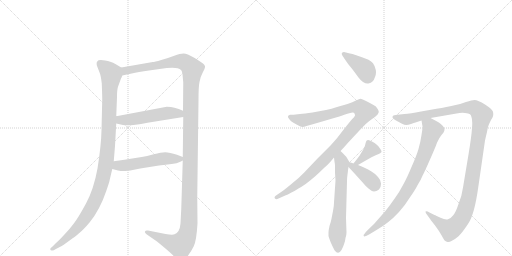
t = 0.00 s
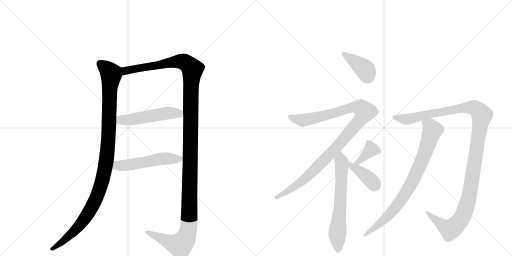
t = 1.93 s
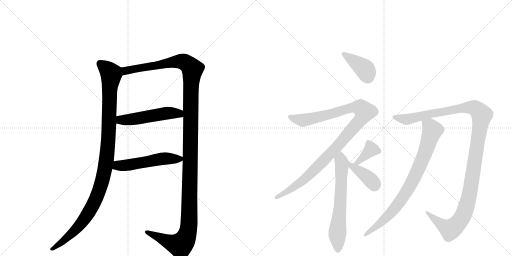
t = 3.86 s
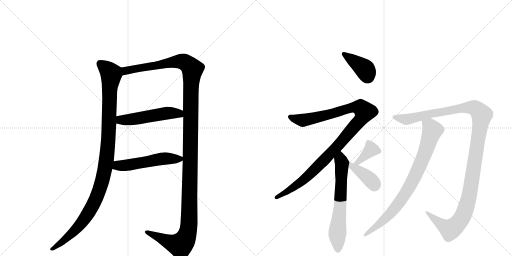
t = 5.78 s
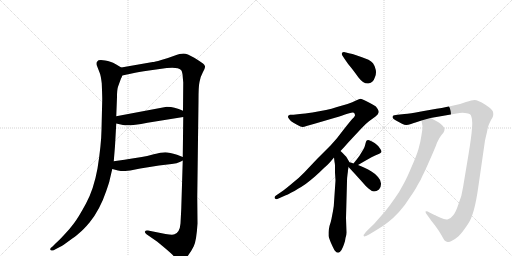
t = 7.71 s
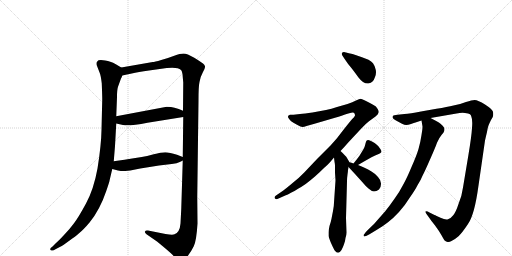
t = 9.64 s

The animated SVG that drew these frames (rendered in a browser with its animation timeline set to each time). Animation: 11 CSS @keyframes rules; one cycle of 9.64 s.

<svg version="1.1" viewBox="0 0 2048 1024" xmlns="http://www.w3.org/2000/svg">
  <g stroke="lightgray" stroke-dasharray="1,1" stroke-width="1" transform="scale(4, 4)">
    <line x1="0" y1="0" x2="256" y2="256"></line>
    <line x1="256" y1="0" x2="0" y2="256"></line>
    <line x1="128" y1="0" x2="128" y2="256"></line>
    <line x1="0" y1="128" x2="256" y2="128"></line>
    <line x1="256" y1="0" x2="512" y2="256"></line>
    <line x1="512" y1="0" x2="256" y2="256"></line>
    <line x1="384" y1="0" x2="384" y2="256"></line>
    <line x1="256" y1="128" x2="512" y2="128"></line>
  </g>
<g transform="scale(1, -1) translate(0, -850)">
   <style type="text/css">
    @keyframes keyframes0 {
      from {
       stroke: black;
       stroke-dashoffset: 1090;
       stroke-width: 128;
       }
       78% {
       animation-timing-function: step-end;
       stroke: black;
       stroke-dashoffset: 0;
       stroke-width: 128;
       }
       to {
       stroke: black;
       stroke-width: 1024;
       }
       }
       #make-me-a-hanzi-animation-0 {
         animation: keyframes0 1.137044s both;
         animation-delay: 0.000000s;
         animation-timing-function: linear;
       }
    @keyframes keyframes1 {
      from {
       stroke: black;
       stroke-dashoffset: 1409;
       stroke-width: 128;
       }
       82% {
       animation-timing-function: step-end;
       stroke: black;
       stroke-dashoffset: 0;
       stroke-width: 128;
       }
       to {
       stroke: black;
       stroke-width: 1024;
       }
       }
       #make-me-a-hanzi-animation-1 {
         animation: keyframes1 1.396647s both;
         animation-delay: 1.137044s;
         animation-timing-function: linear;
       }
    @keyframes keyframes2 {
      from {
       stroke: black;
       stroke-dashoffset: 515;
       stroke-width: 128;
       }
       63% {
       animation-timing-function: step-end;
       stroke: black;
       stroke-dashoffset: 0;
       stroke-width: 128;
       }
       to {
       stroke: black;
       stroke-width: 1024;
       }
       }
       #make-me-a-hanzi-animation-2 {
         animation: keyframes2 0.669108s both;
         animation-delay: 2.533691s;
         animation-timing-function: linear;
       }
    @keyframes keyframes3 {
      from {
       stroke: black;
       stroke-dashoffset: 524;
       stroke-width: 128;
       }
       63% {
       animation-timing-function: step-end;
       stroke: black;
       stroke-dashoffset: 0;
       stroke-width: 128;
       }
       to {
       stroke: black;
       stroke-width: 1024;
       }
       }
       #make-me-a-hanzi-animation-3 {
         animation: keyframes3 0.676432s both;
         animation-delay: 3.202799s;
         animation-timing-function: linear;
       }
    @keyframes keyframes4 {
      from {
       stroke: black;
       stroke-dashoffset: 399;
       stroke-width: 128;
       }
       56% {
       animation-timing-function: step-end;
       stroke: black;
       stroke-dashoffset: 0;
       stroke-width: 128;
       }
       to {
       stroke: black;
       stroke-width: 1024;
       }
       }
       #make-me-a-hanzi-animation-4 {
         animation: keyframes4 0.574707s both;
         animation-delay: 3.879232s;
         animation-timing-function: linear;
       }
    @keyframes keyframes5 {
      from {
       stroke: black;
       stroke-dashoffset: 1066;
       stroke-width: 128;
       }
       78% {
       animation-timing-function: step-end;
       stroke: black;
       stroke-dashoffset: 0;
       stroke-width: 128;
       }
       to {
       stroke: black;
       stroke-width: 1024;
       }
       }
       #make-me-a-hanzi-animation-5 {
         animation: keyframes5 1.117513s both;
         animation-delay: 4.453939s;
         animation-timing-function: linear;
       }
    @keyframes keyframes6 {
      from {
       stroke: black;
       stroke-dashoffset: 645;
       stroke-width: 128;
       }
       68% {
       animation-timing-function: step-end;
       stroke: black;
       stroke-dashoffset: 0;
       stroke-width: 128;
       }
       to {
       stroke: black;
       stroke-width: 1024;
       }
       }
       #make-me-a-hanzi-animation-6 {
         animation: keyframes6 0.774902s both;
         animation-delay: 5.571452s;
         animation-timing-function: linear;
       }
    @keyframes keyframes7 {
      from {
       stroke: black;
       stroke-dashoffset: 378;
       stroke-width: 128;
       }
       55% {
       animation-timing-function: step-end;
       stroke: black;
       stroke-dashoffset: 0;
       stroke-width: 128;
       }
       to {
       stroke: black;
       stroke-width: 1024;
       }
       }
       #make-me-a-hanzi-animation-7 {
         animation: keyframes7 0.557617s both;
         animation-delay: 6.346354s;
         animation-timing-function: linear;
       }
    @keyframes keyframes8 {
      from {
       stroke: black;
       stroke-dashoffset: 391;
       stroke-width: 128;
       }
       56% {
       animation-timing-function: step-end;
       stroke: black;
       stroke-dashoffset: 0;
       stroke-width: 128;
       }
       to {
       stroke: black;
       stroke-width: 1024;
       }
       }
       #make-me-a-hanzi-animation-8 {
         animation: keyframes8 0.568197s both;
         animation-delay: 6.903971s;
         animation-timing-function: linear;
       }
    @keyframes keyframes9 {
      from {
       stroke: black;
       stroke-dashoffset: 1230;
       stroke-width: 128;
       }
       80% {
       animation-timing-function: step-end;
       stroke: black;
       stroke-dashoffset: 0;
       stroke-width: 128;
       }
       to {
       stroke: black;
       stroke-width: 1024;
       }
       }
       #make-me-a-hanzi-animation-9 {
         animation: keyframes9 1.250977s both;
         animation-delay: 7.472168s;
         animation-timing-function: linear;
       }
    @keyframes keyframes10 {
      from {
       stroke: black;
       stroke-dashoffset: 818;
       stroke-width: 128;
       }
       73% {
       animation-timing-function: step-end;
       stroke: black;
       stroke-dashoffset: 0;
       stroke-width: 128;
       }
       to {
       stroke: black;
       stroke-width: 1024;
       }
       }
       #make-me-a-hanzi-animation-10 {
         animation: keyframes10 0.915690s both;
         animation-delay: 8.723145s;
         animation-timing-function: linear;
       }
</style>
<path d="M 485 580 L 465 592 Q 450 601 444 602 Q 395 616 389 604 Q 385 601 387 589 L 399 558 Q 403 549 407 517 Q 409 467 409 454 L 406 330 Q 405 270 390 176 Q 375 93 344 36 Q 313 -21 296 -43 Q 280 -65 256 -90 Q 232 -116 223 -123 L 209 -137 Q 199 -144 201 -148 Q 203 -153 209 -152 Q 216 -152 220 -148 L 241 -137 Q 251 -132 277 -113 Q 303 -95 315 -84 Q 333 -70 359 -39 Q 400 12 425 86 Q 438 124 438 127 L 449 174 L 455 205 L 460 266 L 465 356 L 465 385 L 468 462 Q 468 491 472 503 L 484 536 Q 487 540 489 548 C 498 572 498 572 485 580 Z" fill="lightgray"></path> 
<path d="M 731 208 L 725 14 L 722 -44 Q 719 -80 698 -87 Q 692 -91 662 -86 L 592 -72 Q 582 -70 580 -76 Q 578 -82 586 -87 L 628 -116 Q 677 -156 691 -170 Q 711 -195 723 -194 Q 736 -193 750 -175 Q 764 -158 775 -135 Q 786 -112 790 -44 L 789 62 L 794 448 Q 794 505 798 522 Q 800 540 811 560 Q 822 579 820 585 Q 818 591 812 596 Q 806 601 777 619 Q 748 636 734 636 Q 721 636 697 627 Q 674 618 645 610 Q 617 602 611 602 L 485 580 C 455 575 460 542 489 548 L 527 556 Q 552 562 596 568 L 667 578 Q 711 583 724 570 Q 730 563 731 542 L 733 520 L 732 407 L 733 382 L 731 222 L 731 208 Z" fill="lightgray"></path> 
<path d="M 465 356 L 492 350 Q 516 345 590 359 L 733 382 C 763 387 760 396 732 407 L 715 414 L 698 419 Q 685 423 667 423 L 465 385 C 436 379 436 363 465 356 Z" fill="lightgray"></path> 
<path d="M 501 166 L 521 168 L 561 176 L 636 188 L 687 194 Q 709 196 719 202 Q 730 208 731 208 C 747 216 747 216 731 222 L 708 231 Q 678 240 661 241 Q 644 241 615 233 Q 586 225 567 222 L 535 217 Q 501 211 455 205 C 425 201 420 182 449 174 L 472 168 Q 487 165 501 166 Z" fill="lightgray"></path> 
<path d="M 1382 609 Q 1390 596 1408 575 Q 1424 554 1434 540 Q 1445 526 1452 522 Q 1462 516 1470 516 L 1474 516 Q 1484 518 1490 524 Q 1496 529 1500 542 Q 1504 552 1504 561 Q 1504 568 1502 574 Q 1498 589 1492 597 Q 1486 605 1474 611 L 1448 621 L 1422 630 Q 1409 635 1400 636 L 1376 642 Q 1370 642 1368 638 Q 1367 637 1367 635 Q 1367 631 1370 627 L 1382 609 Z" fill="lightgray"></path> 
<path d="M 1362 246 L 1378 263 L 1392 279 L 1448 339 Q 1464 356 1476 365 L 1502 384 Q 1513 392 1514 399 Q 1515 401 1515 403 Q 1515 408 1510 415 Q 1505 425 1494 430 Q 1484 436 1466 445 Q 1448 454 1442 455 Q 1438 455 1424 448 Q 1411 441 1390 434 L 1348 422 Q 1326 415 1304 410 L 1250 400 Q 1218 395 1200 394 L 1174 391 L 1160 391 Q 1152 389 1152 384 L 1152 383 Q 1152 380 1156 375 Q 1160 368 1166 364 Q 1174 359 1188 351 Q 1204 342 1210 342 Q 1216 342 1226 346 L 1258 355 L 1340 379 Q 1370 388 1386 394 Q 1403 400 1410 400 Q 1417 400 1418 396 Q 1420 393 1420 388 Q 1418 382 1408 373 Q 1400 364 1374 331 Q 1350 298 1324 270 L 1270 216 L 1216 159 Q 1196 138 1168 116 Q 1142 94 1126 83 L 1104 68 Q 1098 64 1098 59 Q 1100 54 1104 54 Q 1105 53 1106 53 Q 1109 53 1114 56 L 1132 64 Q 1148 70 1178 86 Q 1208 104 1224 115 Q 1239 126 1262 146 Q 1282 164 1296 178 Q 1311 191 1320 201 L 1336 220 L 1362 246 Z" fill="lightgray"></path> 
<path d="M 1336 220 L 1338 203 Q 1340 194 1340 186 L 1340 159 Q 1342 130 1342 128 L 1336 40 Q 1336 26 1332 6 Q 1328 -14 1326 -25 Q 1324 -36 1318 -54 Q 1314 -72 1314 -79 L 1314 -94 Q 1316 -102 1324 -122 Q 1332 -140 1338 -151 Q 1346 -161 1352 -161 L 1353 -161 Q 1359 -161 1366 -150 Q 1372 -139 1376 -127 Q 1381 -114 1382 -102 Q 1386 -90 1386 -80 L 1384 -22 L 1388 125 Q 1388 138 1390 152 Q 1392 166 1392 170 Q 1393 174 1394 182 C 1397 202 1399 200 1398 201 L 1388 218 Q 1387 223 1378 230 Q 1371 238 1362 246 C 1340 267 1332 250 1336 220 Z" fill="lightgray"></path> 
<path d="M 1432 190 L 1456 204 L 1486 221 Q 1503 229 1510 232 Q 1518 236 1522 238 L 1526 242 L 1526 244 Q 1526 248 1520 256 Q 1514 266 1506 272 Q 1500 278 1488 284 Q 1478 290 1473 290 Q 1468 290 1466 287 Q 1464 284 1462 276 Q 1460 268 1458 262 Q 1456 256 1450 247 L 1438 227 Q 1430 216 1414 196 C 1395 173 1406 175 1432 190 Z" fill="lightgray"></path> 
<path d="M 1394 182 L 1420 154 L 1448 123 Q 1462 106 1474 96 Q 1486 85 1496 84 Q 1506 84 1516 92 Q 1524 100 1524 114 L 1524 116 Q 1524 129 1512 142 Q 1500 156 1486 164 Q 1473 172 1458 179 Q 1444 186 1432 190 L 1414 196 L 1406 199 L 1398 201 C 1370 208 1374 204 1394 182 Z" fill="lightgray"></path> 
<path d="M 1722 378 L 1826 396 Q 1839 399 1850 399 Q 1855 399 1860 398 Q 1875 397 1880 393 Q 1885 389 1886 381 Q 1889 375 1889 358 Q 1889 349 1888 338 Q 1886 304 1874 232 L 1852 100 Q 1848 68 1834 34 Q 1823 0 1812 -12 Q 1802 -25 1792 -27 Q 1790 -28 1786 -28 Q 1777 -28 1762 -21 Q 1743 -12 1738 -10 L 1718 0 Q 1710 5 1705 5 Q 1703 5 1702 4 L 1702 3 Q 1702 -1 1706 -6 L 1726 -34 Q 1742 -54 1748 -63 Q 1755 -72 1766 -91 Q 1776 -110 1780 -113 Q 1785 -116 1788 -117 Q 1790 -118 1793 -118 Q 1799 -118 1806 -114 Q 1818 -109 1834 -95 Q 1848 -82 1872 -46 Q 1898 -10 1914 108 L 1940 288 Q 1944 306 1948 322 Q 1950 338 1954 348 Q 1958 358 1964 370 Q 1972 382 1972 385 Q 1973 389 1973 394 Q 1973 398 1972 403 Q 1968 414 1940 432 Q 1912 450 1898 450 Q 1888 450 1864 442 Q 1839 432 1814 428 Q 1790 422 1746 415 L 1684 404 Q 1640 396 1618 394 L 1590 391 Q 1574 389 1572 387 Q 1570 385 1570 380 Q 1572 375 1584 368 L 1608 355 Q 1618 350 1625 350 Q 1632 350 1644 354 Q 1657 359 1662 360 L 1686 368 L 1722 378 Z" fill="lightgray"></path> 
<path d="M 1686 368 L 1690 344 L 1690 342 Q 1690 335 1686 310 Q 1682 282 1674 254 Q 1666 227 1646 182 Q 1627 136 1612 110 Q 1599 84 1578 55 Q 1558 26 1540 4 L 1496 -46 L 1468 -73 Q 1454 -89 1454 -91 Q 1455 -93 1456 -96 L 1457 -96 Q 1461 -96 1478 -87 L 1506 -70 Q 1532 -55 1552 -39 Q 1574 -22 1596 2 Q 1619 27 1638 58 Q 1660 89 1670 109 Q 1683 129 1690 147 Q 1699 164 1720 212 Q 1741 259 1748 279 Q 1756 298 1766 310 Q 1776 321 1776 324 Q 1778 328 1778 332 Q 1778 336 1776 340 Q 1772 347 1762 355 Q 1751 364 1722 378 C 1695 392 1681 398 1686 368 Z" fill="lightgray"></path> 
      <clipPath id="make-me-a-hanzi-clip-0">
      <path d="M 485 580 L 465 592 Q 450 601 444 602 Q 395 616 389 604 Q 385 601 387 589 L 399 558 Q 403 549 407 517 Q 409 467 409 454 L 406 330 Q 405 270 390 176 Q 375 93 344 36 Q 313 -21 296 -43 Q 280 -65 256 -90 Q 232 -116 223 -123 L 209 -137 Q 199 -144 201 -148 Q 203 -153 209 -152 Q 216 -152 220 -148 L 241 -137 Q 251 -132 277 -113 Q 303 -95 315 -84 Q 333 -70 359 -39 Q 400 12 425 86 Q 438 124 438 127 L 449 174 L 455 205 L 460 266 L 465 356 L 465 385 L 468 462 Q 468 491 472 503 L 484 536 Q 487 540 489 548 C 498 572 498 572 485 580 Z" fill="lightgray"></path>
      </clipPath>
      <path clip-path="url(#make-me-a-hanzi-clip-0)" d="M 401 595 L 427 575 L 444 551 L 431 261 L 408 123 L 378 42 L 334 -31 L 249 -118 L 208 -144 " fill="none" id="make-me-a-hanzi-animation-0" stroke-dasharray="962 1924" stroke-linecap="round"></path>

      <clipPath id="make-me-a-hanzi-clip-1">
      <path d="M 731 208 L 725 14 L 722 -44 Q 719 -80 698 -87 Q 692 -91 662 -86 L 592 -72 Q 582 -70 580 -76 Q 578 -82 586 -87 L 628 -116 Q 677 -156 691 -170 Q 711 -195 723 -194 Q 736 -193 750 -175 Q 764 -158 775 -135 Q 786 -112 790 -44 L 789 62 L 794 448 Q 794 505 798 522 Q 800 540 811 560 Q 822 579 820 585 Q 818 591 812 596 Q 806 601 777 619 Q 748 636 734 636 Q 721 636 697 627 Q 674 618 645 610 Q 617 602 611 602 L 485 580 C 455 575 460 542 489 548 L 527 556 Q 552 562 596 568 L 667 578 Q 711 583 724 570 Q 730 563 731 542 L 733 520 L 732 407 L 733 382 L 731 222 L 731 208 Z" fill="lightgray"></path>
      </clipPath>
      <path clip-path="url(#make-me-a-hanzi-clip-1)" d="M 494 554 L 511 570 L 699 603 L 734 603 L 752 593 L 770 572 L 763 484 L 756 -52 L 749 -87 L 736 -115 L 721 -131 L 683 -121 L 588 -79 " fill="none" id="make-me-a-hanzi-animation-1" stroke-dasharray="1281 2562" stroke-linecap="round"></path>

      <clipPath id="make-me-a-hanzi-clip-2">
      <path d="M 465 356 L 492 350 Q 516 345 590 359 L 733 382 C 763 387 760 396 732 407 L 715 414 L 698 419 Q 685 423 667 423 L 465 385 C 436 379 436 363 465 356 Z" fill="lightgray"></path>
      </clipPath>
      <path clip-path="url(#make-me-a-hanzi-clip-2)" d="M 474 378 L 483 370 L 515 371 L 674 398 L 716 396 L 725 388 " fill="none" id="make-me-a-hanzi-animation-2" stroke-dasharray="387 774" stroke-linecap="round"></path>

      <clipPath id="make-me-a-hanzi-clip-3">
      <path d="M 501 166 L 521 168 L 561 176 L 636 188 L 687 194 Q 709 196 719 202 Q 730 208 731 208 C 747 216 747 216 731 222 L 708 231 Q 678 240 661 241 Q 644 241 615 233 Q 586 225 567 222 L 535 217 Q 501 211 455 205 C 425 201 420 182 449 174 L 472 168 Q 487 165 501 166 Z" fill="lightgray"></path>
      </clipPath>
      <path clip-path="url(#make-me-a-hanzi-clip-3)" d="M 457 181 L 645 215 L 722 215 " fill="none" id="make-me-a-hanzi-animation-3" stroke-dasharray="396 792" stroke-linecap="round"></path>

      <clipPath id="make-me-a-hanzi-clip-4">
      <path d="M 1382 609 Q 1390 596 1408 575 Q 1424 554 1434 540 Q 1445 526 1452 522 Q 1462 516 1470 516 L 1474 516 Q 1484 518 1490 524 Q 1496 529 1500 542 Q 1504 552 1504 561 Q 1504 568 1502 574 Q 1498 589 1492 597 Q 1486 605 1474 611 L 1448 621 L 1422 630 Q 1409 635 1400 636 L 1376 642 Q 1370 642 1368 638 Q 1367 637 1367 635 Q 1367 631 1370 627 L 1382 609 Z" fill="lightgray"></path>
      </clipPath>
      <path clip-path="url(#make-me-a-hanzi-clip-4)" d="M 1375 634 L 1460 573 L 1472 537 " fill="none" id="make-me-a-hanzi-animation-4" stroke-dasharray="271 542" stroke-linecap="round"></path>

      <clipPath id="make-me-a-hanzi-clip-5">
      <path d="M 1362 246 L 1378 263 L 1392 279 L 1448 339 Q 1464 356 1476 365 L 1502 384 Q 1513 392 1514 399 Q 1515 401 1515 403 Q 1515 408 1510 415 Q 1505 425 1494 430 Q 1484 436 1466 445 Q 1448 454 1442 455 Q 1438 455 1424 448 Q 1411 441 1390 434 L 1348 422 Q 1326 415 1304 410 L 1250 400 Q 1218 395 1200 394 L 1174 391 L 1160 391 Q 1152 389 1152 384 L 1152 383 Q 1152 380 1156 375 Q 1160 368 1166 364 Q 1174 359 1188 351 Q 1204 342 1210 342 Q 1216 342 1226 346 L 1258 355 L 1340 379 Q 1370 388 1386 394 Q 1403 400 1410 400 Q 1417 400 1418 396 Q 1420 393 1420 388 Q 1418 382 1408 373 Q 1400 364 1374 331 Q 1350 298 1324 270 L 1270 216 L 1216 159 Q 1196 138 1168 116 Q 1142 94 1126 83 L 1104 68 Q 1098 64 1098 59 Q 1100 54 1104 54 Q 1105 53 1106 53 Q 1109 53 1114 56 L 1132 64 Q 1148 70 1178 86 Q 1208 104 1224 115 Q 1239 126 1262 146 Q 1282 164 1296 178 Q 1311 191 1320 201 L 1336 220 L 1362 246 Z" fill="lightgray"></path>
      </clipPath>
      <path clip-path="url(#make-me-a-hanzi-clip-5)" d="M 1160 384 L 1213 369 L 1417 421 L 1444 418 L 1458 403 L 1435 362 L 1266 178 L 1178 103 L 1105 61 " fill="none" id="make-me-a-hanzi-animation-5" stroke-dasharray="938 1876" stroke-linecap="round"></path>

      <clipPath id="make-me-a-hanzi-clip-6">
      <path d="M 1336 220 L 1338 203 Q 1340 194 1340 186 L 1340 159 Q 1342 130 1342 128 L 1336 40 Q 1336 26 1332 6 Q 1328 -14 1326 -25 Q 1324 -36 1318 -54 Q 1314 -72 1314 -79 L 1314 -94 Q 1316 -102 1324 -122 Q 1332 -140 1338 -151 Q 1346 -161 1352 -161 L 1353 -161 Q 1359 -161 1366 -150 Q 1372 -139 1376 -127 Q 1381 -114 1382 -102 Q 1386 -90 1386 -80 L 1384 -22 L 1388 125 Q 1388 138 1390 152 Q 1392 166 1392 170 Q 1393 174 1394 182 C 1397 202 1399 200 1398 201 L 1388 218 Q 1387 223 1378 230 Q 1371 238 1362 246 C 1340 267 1332 250 1336 220 Z" fill="lightgray"></path>
      </clipPath>
      <path clip-path="url(#make-me-a-hanzi-clip-6)" d="M 1362 237 L 1368 192 L 1349 -89 L 1353 -151 " fill="none" id="make-me-a-hanzi-animation-6" stroke-dasharray="517 1034" stroke-linecap="round"></path>

      <clipPath id="make-me-a-hanzi-clip-7">
      <path d="M 1432 190 L 1456 204 L 1486 221 Q 1503 229 1510 232 Q 1518 236 1522 238 L 1526 242 L 1526 244 Q 1526 248 1520 256 Q 1514 266 1506 272 Q 1500 278 1488 284 Q 1478 290 1473 290 Q 1468 290 1466 287 Q 1464 284 1462 276 Q 1460 268 1458 262 Q 1456 256 1450 247 L 1438 227 Q 1430 216 1414 196 C 1395 173 1406 175 1432 190 Z" fill="lightgray"></path>
      </clipPath>
      <path clip-path="url(#make-me-a-hanzi-clip-7)" d="M 1521 243 L 1485 252 L 1444 211 L 1430 200 L 1421 201 " fill="none" id="make-me-a-hanzi-animation-7" stroke-dasharray="250 500" stroke-linecap="round"></path>

      <clipPath id="make-me-a-hanzi-clip-8">
      <path d="M 1394 182 L 1420 154 L 1448 123 Q 1462 106 1474 96 Q 1486 85 1496 84 Q 1506 84 1516 92 Q 1524 100 1524 114 L 1524 116 Q 1524 129 1512 142 Q 1500 156 1486 164 Q 1473 172 1458 179 Q 1444 186 1432 190 L 1414 196 L 1406 199 L 1398 201 C 1370 208 1374 204 1394 182 Z" fill="lightgray"></path>
      </clipPath>
      <path clip-path="url(#make-me-a-hanzi-clip-8)" d="M 1401 195 L 1407 185 L 1480 132 L 1493 119 L 1497 105 " fill="none" id="make-me-a-hanzi-animation-8" stroke-dasharray="263 526" stroke-linecap="round"></path>

      <clipPath id="make-me-a-hanzi-clip-9">
      <path d="M 1722 378 L 1826 396 Q 1839 399 1850 399 Q 1855 399 1860 398 Q 1875 397 1880 393 Q 1885 389 1886 381 Q 1889 375 1889 358 Q 1889 349 1888 338 Q 1886 304 1874 232 L 1852 100 Q 1848 68 1834 34 Q 1823 0 1812 -12 Q 1802 -25 1792 -27 Q 1790 -28 1786 -28 Q 1777 -28 1762 -21 Q 1743 -12 1738 -10 L 1718 0 Q 1710 5 1705 5 Q 1703 5 1702 4 L 1702 3 Q 1702 -1 1706 -6 L 1726 -34 Q 1742 -54 1748 -63 Q 1755 -72 1766 -91 Q 1776 -110 1780 -113 Q 1785 -116 1788 -117 Q 1790 -118 1793 -118 Q 1799 -118 1806 -114 Q 1818 -109 1834 -95 Q 1848 -82 1872 -46 Q 1898 -10 1914 108 L 1940 288 Q 1944 306 1948 322 Q 1950 338 1954 348 Q 1958 358 1964 370 Q 1972 382 1972 385 Q 1973 389 1973 394 Q 1973 398 1972 403 Q 1968 414 1940 432 Q 1912 450 1898 450 Q 1888 450 1864 442 Q 1839 432 1814 428 Q 1790 422 1746 415 L 1684 404 Q 1640 396 1618 394 L 1590 391 Q 1574 389 1572 387 Q 1570 385 1570 380 Q 1572 375 1584 368 L 1608 355 Q 1618 350 1625 350 Q 1632 350 1644 354 Q 1657 359 1662 360 L 1686 368 L 1722 378 Z" fill="lightgray"></path>
      </clipPath>
      <path clip-path="url(#make-me-a-hanzi-clip-9)" d="M 1577 382 L 1621 373 L 1642 375 L 1878 421 L 1898 419 L 1925 394 L 1880 79 L 1846 -24 L 1801 -68 L 1771 -52 L 1704 4 " fill="none" id="make-me-a-hanzi-animation-9" stroke-dasharray="1102 2204" stroke-linecap="round"></path>

      <clipPath id="make-me-a-hanzi-clip-10">
      <path d="M 1686 368 L 1690 344 L 1690 342 Q 1690 335 1686 310 Q 1682 282 1674 254 Q 1666 227 1646 182 Q 1627 136 1612 110 Q 1599 84 1578 55 Q 1558 26 1540 4 L 1496 -46 L 1468 -73 Q 1454 -89 1454 -91 Q 1455 -93 1456 -96 L 1457 -96 Q 1461 -96 1478 -87 L 1506 -70 Q 1532 -55 1552 -39 Q 1574 -22 1596 2 Q 1619 27 1638 58 Q 1660 89 1670 109 Q 1683 129 1690 147 Q 1699 164 1720 212 Q 1741 259 1748 279 Q 1756 298 1766 310 Q 1776 321 1776 324 Q 1778 328 1778 332 Q 1778 336 1776 340 Q 1772 347 1762 355 Q 1751 364 1722 378 C 1695 392 1681 398 1686 368 Z" fill="lightgray"></path>
      </clipPath>
      <path clip-path="url(#make-me-a-hanzi-clip-10)" d="M 1694 363 L 1722 343 L 1728 325 L 1698 232 L 1652 129 L 1575 11 L 1517 -47 L 1457 -93 " fill="none" id="make-me-a-hanzi-animation-10" stroke-dasharray="690 1380" stroke-linecap="round"></path>

</g>
</svg>
